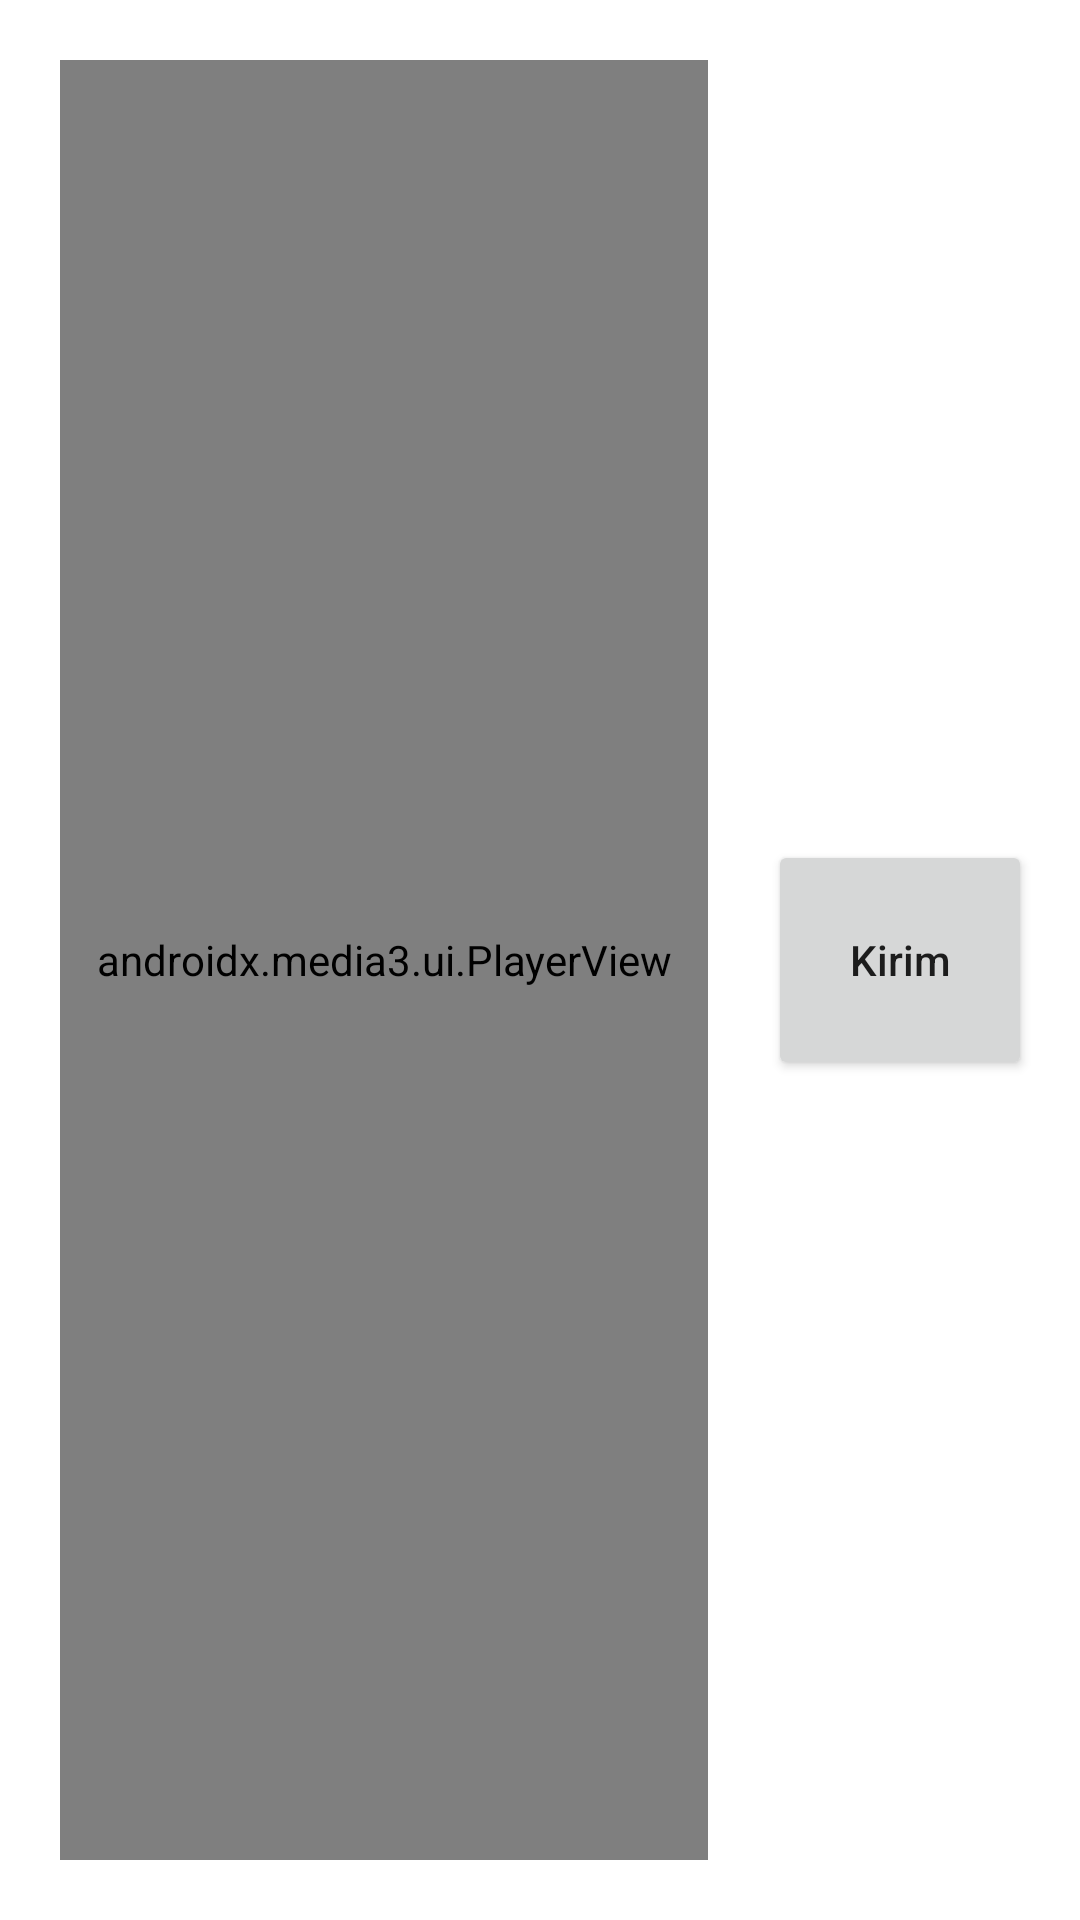

This screen was rendered from an Android layout file. Write that file and the resources it references.
<!-- AndroidManifest.xml: application theme Theme.TutariSiswa -->
<!-- res/layout/activity_preview.xml -->
<androidx.constraintlayout.widget.ConstraintLayout xmlns:android="http://schemas.android.com/apk/res/android"
    android:layout_width="match_parent"
    android:layout_height="match_parent"
    xmlns:app="http://schemas.android.com/apk/res-auto"
    >

    <FrameLayout
        android:layout_margin="@dimen/_20dp"
        android:layout_width="0dp"
        android:layout_height="match_parent"
        app:layout_constraintEnd_toStartOf="@id/button"
        app:layout_constraintStart_toStartOf="parent"
        app:layout_constraintTop_toTopOf="parent"
        app:layout_constraintBottom_toBottomOf="parent">
        <androidx.media3.ui.PlayerView
            android:id="@+id/video_view"
            android:layout_width="match_parent"
            android:layout_gravity="center"
            android:layout_height="match_parent"
            app:surface_type="texture_view"

            />

    </FrameLayout>

    <LinearLayout
        android:visibility="gone"
        android:id="@+id/progressDialog"
        android:layout_width="wrap_content"
        android:layout_height="wrap_content"
        app:layout_constraintStart_toStartOf="parent"
        app:layout_constraintEnd_toEndOf="parent"
        app:layout_constraintTop_toTopOf="parent"
        app:layout_constraintBottom_toBottomOf="parent"
        android:orientation="vertical"
        android:padding="20dp"
        android:background="@color/primary"
        android:gravity="center_vertical">



        <ProgressBar


            android:layout_width="wrap_content"
            android:layout_height="wrap_content"
            />
        <TextView
            android:text="jasndkj"
            android:textColor="@color/white"
            android:id="@+id/persen"
            android:layout_width="wrap_content"
            android:layout_height="wrap_content"
            app:layout_constraintStart_toStartOf="parent"
            app:layout_constraintTop_toBottomOf="@id/progressDialog"
            app:layout_constraintEnd_toEndOf="parent"/>


    </LinearLayout>




    <Button
        android:id="@+id/button"
        android:layout_width="wrap_content"
        android:layout_height="@dimen/_80dp"
        app:layout_constraintEnd_toEndOf="parent"
        app:layout_constraintTop_toTopOf="parent"
        app:layout_constraintBottom_toBottomOf="parent"
        android:layout_marginEnd="@dimen/_16dp"
        android:text="Kirim"
        android:textAllCaps="false"/>

</androidx.constraintlayout.widget.ConstraintLayout>
<!-- resources referenced by this layout -->
<resources>
  <color name="primary">#0093DD</color>
  <color name="white">#FFFFFFFF</color>
  <dimen name="_16dp">16.00dp</dimen>
  <dimen name="_20dp">20.00dp</dimen>
  <dimen name="_80dp">80.00dp</dimen>
  <style name="Theme.TutariSiswa" parent="Theme.MaterialComponents.Light.NoActionBar">
          
          <item name="colorPrimary">@color/primary</item>
          <item name="colorPrimaryVariant">@color/purple_700</item>
          <item name="colorOnPrimary">@color/white</item>
          
          <item name="colorSecondary">@color/teal_200</item>
          <item name="colorSecondaryVariant">@color/teal_700</item>
          <item name="colorOnSecondary">@color/black</item>
          
          <item name="android:statusBarColor" tools:targetApi="l">?attr/colorPrimaryVariant</item>
          
      </style>
  <color name="purple_700">#0093DD</color>
  <color name="teal_200">#FF03DAC5</color>
  <color name="teal_700">#FF018786</color>
  <color name="black">#FF000000</color>
</resources>
